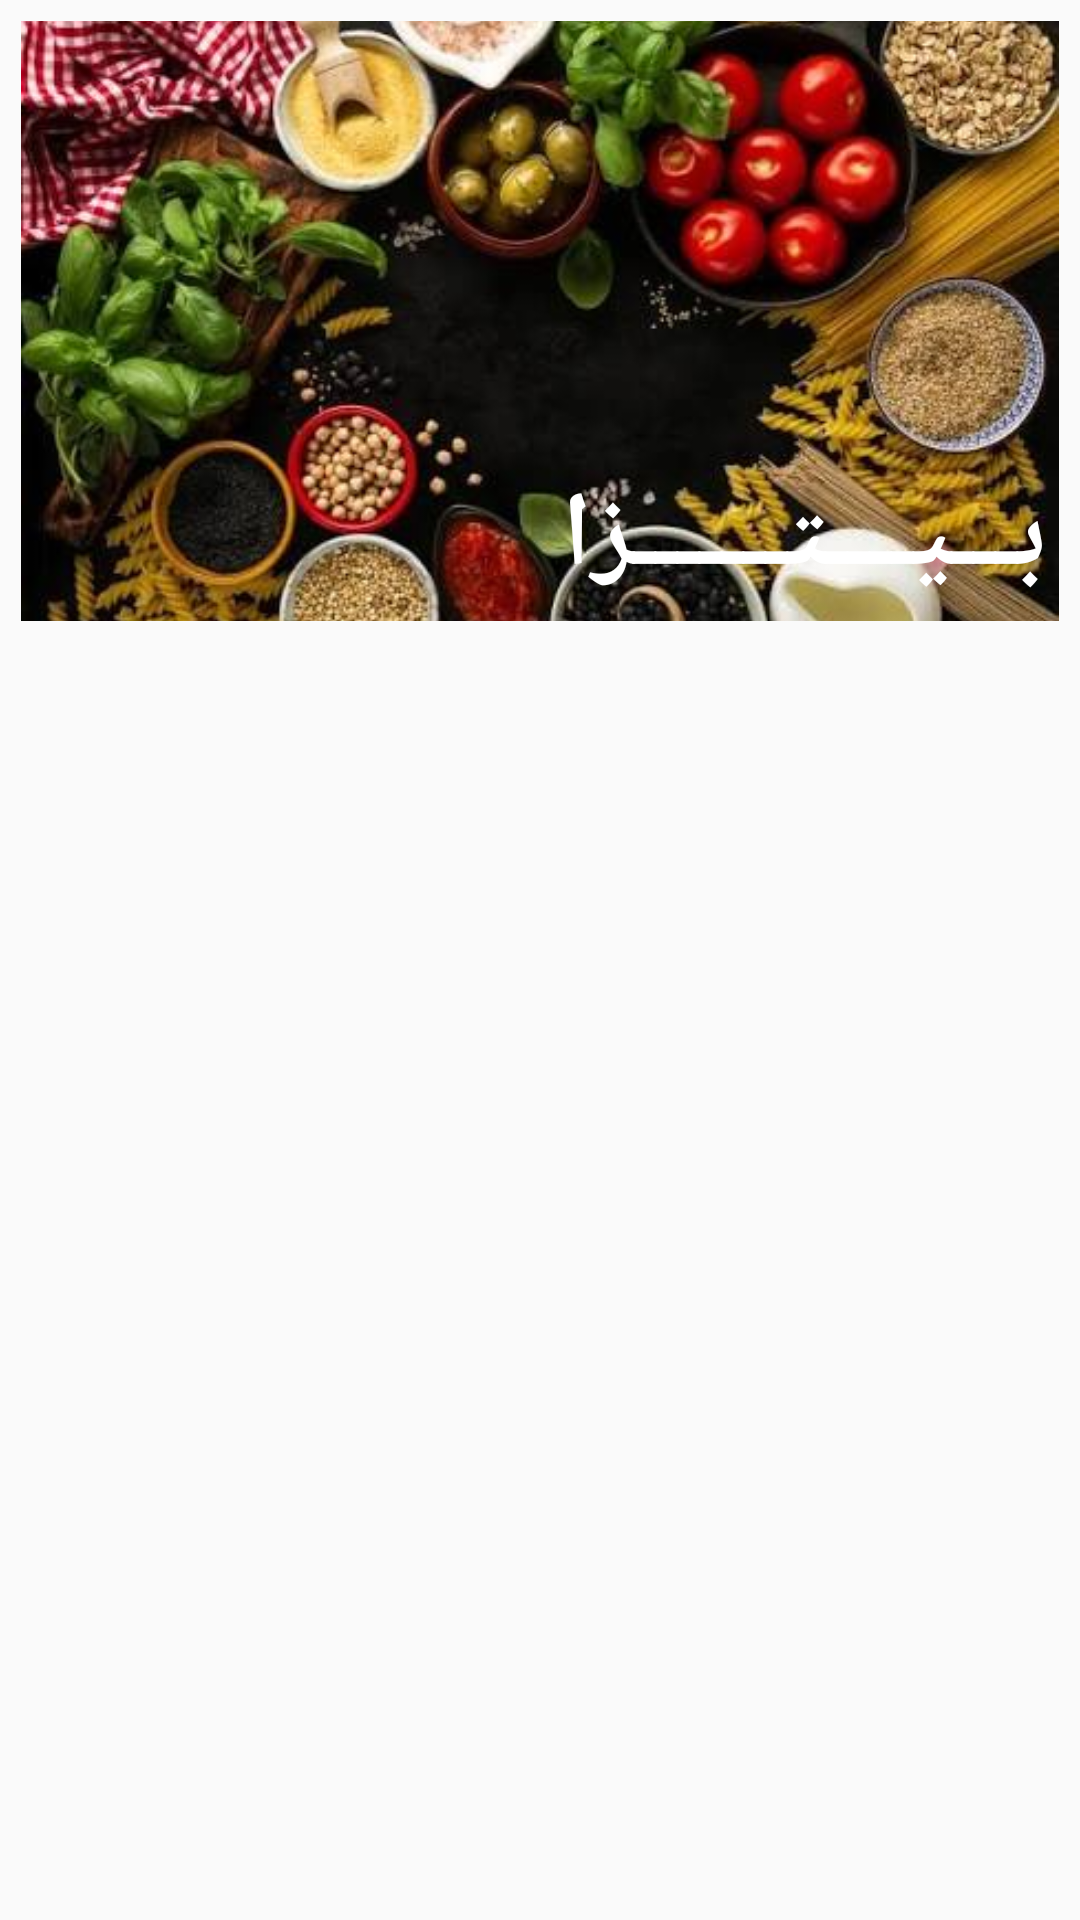

Android layout source for this screen:
<!-- AndroidManifest.xml: application theme AppTheme -->
<!-- res/layout/recycler_item.xml -->
<?xml version="1.0" encoding="utf-8"?>
<LinearLayout
    xmlns:android="http://schemas.android.com/apk/res/android"
    android:layout_width="match_parent"
    android:layout_height="wrap_content"
    android:id="@+id/homelayout"
    >
    <RelativeLayout
        android:layout_width="match_parent"
        android:layout_height="200dp"
        android:layout_margin="7dp"
        android:background="@drawable/image2"


        >
        <RelativeLayout
            android:layout_width="match_parent"
            android:layout_height="match_parent"
            android:background="#26050505"
            android:layout_alignParentBottom="true"
            android:orientation="horizontal"


            >
            <ImageView
                android:layout_width="match_parent"
                android:layout_height="match_parent"
                android:src="@drawable/back2"
                android:scaleType="centerCrop"
                android:id="@+id/backgroundcontainer"


                />
            <TextView
                android:layout_width="wrap_content"
                android:layout_height="wrap_content"
                android:layout_margin="4dp"
                android:layout_alignParentBottom="true"
                android:layout_alignParentRight="true"
                android:text="بـــيــــتـــــــزا"
                android:textStyle="bold"
                android:textSize="35dp"
                android:textColor="#fff"
                android:fontFamily="@font/font1"
                android:id="@+id/sectionname"

                />



        </RelativeLayout>

    </RelativeLayout>


</LinearLayout>
<!-- resources referenced by this layout -->
<resources>
  <!-- drawable back2: jpg bitmap (drawable, 55346 bytes) -->
  <!-- drawable image2: jpg bitmap (drawable, 35230 bytes) -->
  <style name="AppTheme" parent="Theme.AppCompat.Light.NoActionBar">
          
          <item name="colorPrimary">#FFCD4312</item>
          <item name="colorPrimaryDark">#FFCD4312</item>
          <item name="colorAccent">@color/colorAccent</item>
  
  
      </style>
  <color name="colorAccent">#D81B60</color>
</resources>
